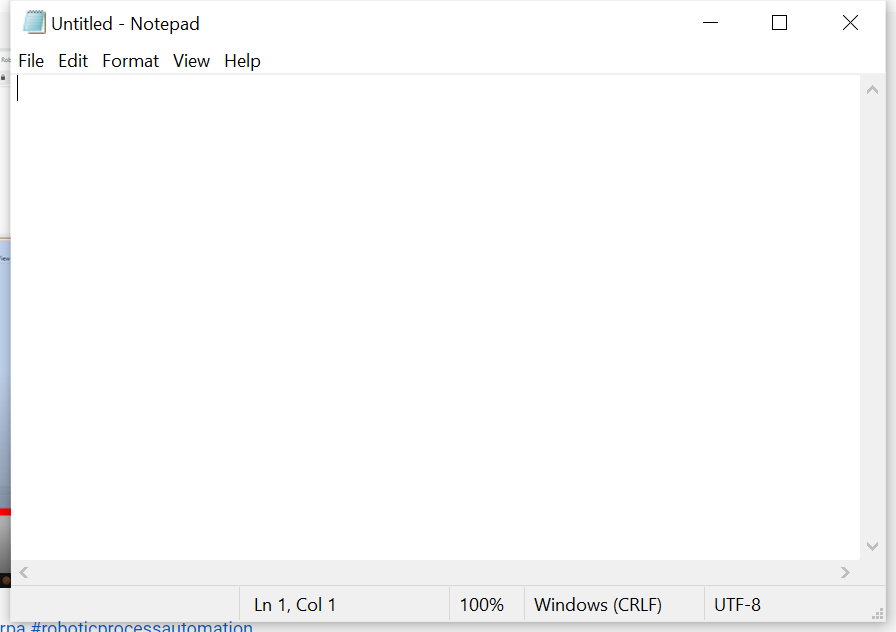
Workflow: Main

Step 1: Use Application: Notepad on the element in window 'Untitled - Notepad' (notepad.exe)

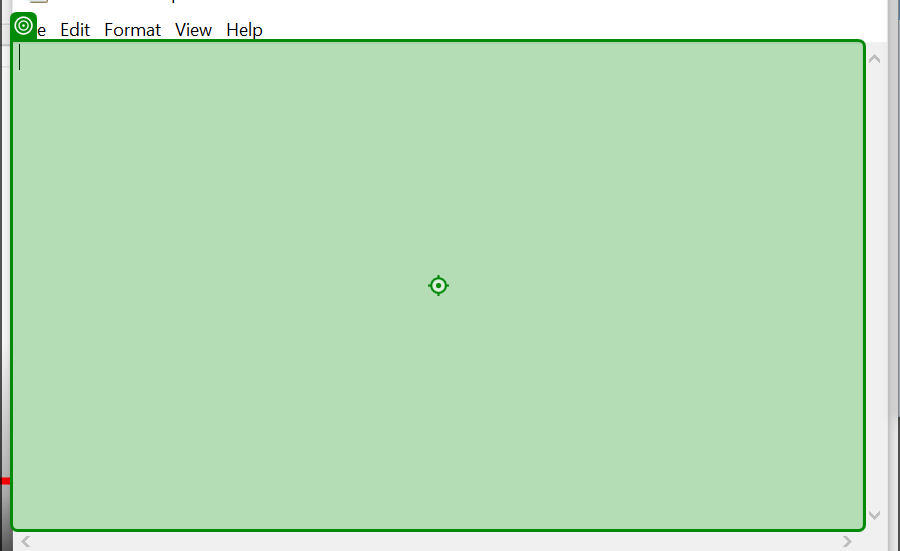
Step 2: type "this is our very first project[k(enter)]"

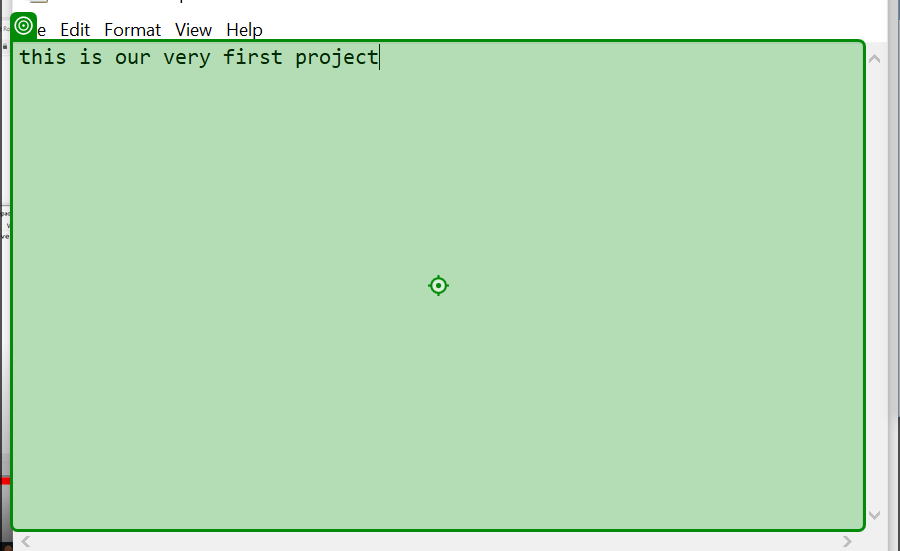
Step 3: type "this is still our first robot"

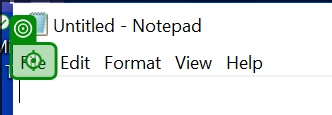
Step 4: click on 'File'

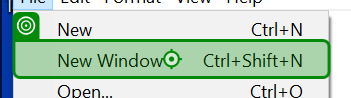
Step 5: click